5-way image classification set "dataset" from GitHub (Bunny4447/AgroVision); label vocabulary: bacterial leaf blight, blast, brown spot, healthy, leaf smut.

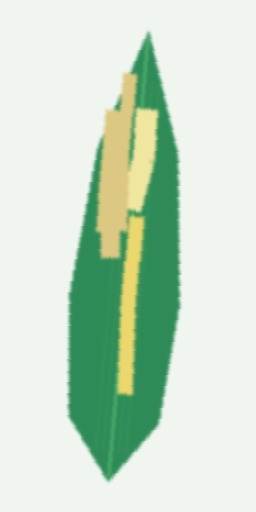
Label: bacterial leaf blight

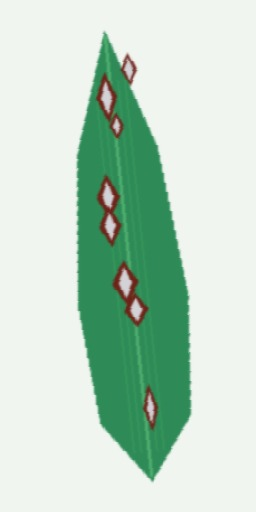
Label: blast

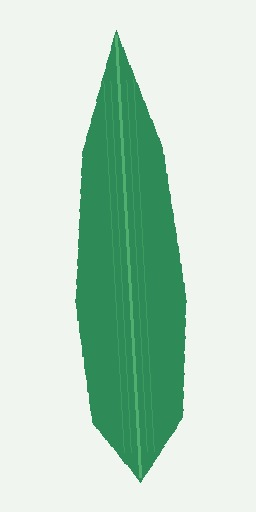
Label: healthy

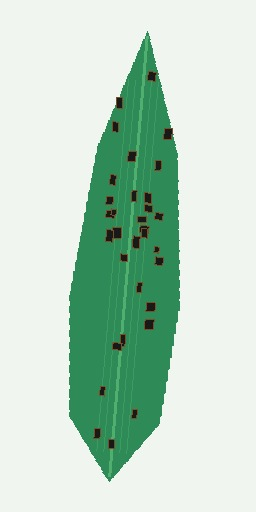
Label: leaf smut

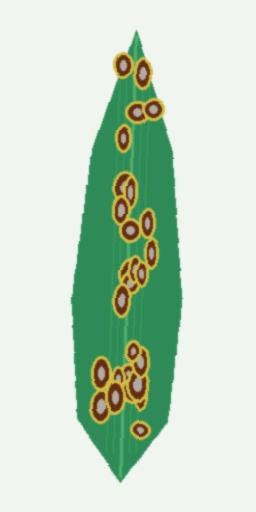
Label: brown spot

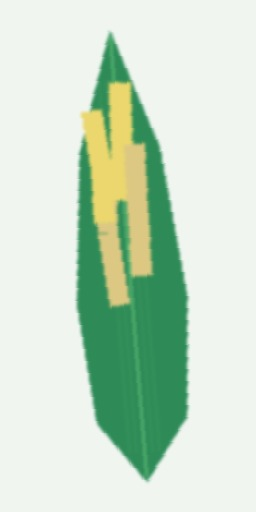
Label: bacterial leaf blight
